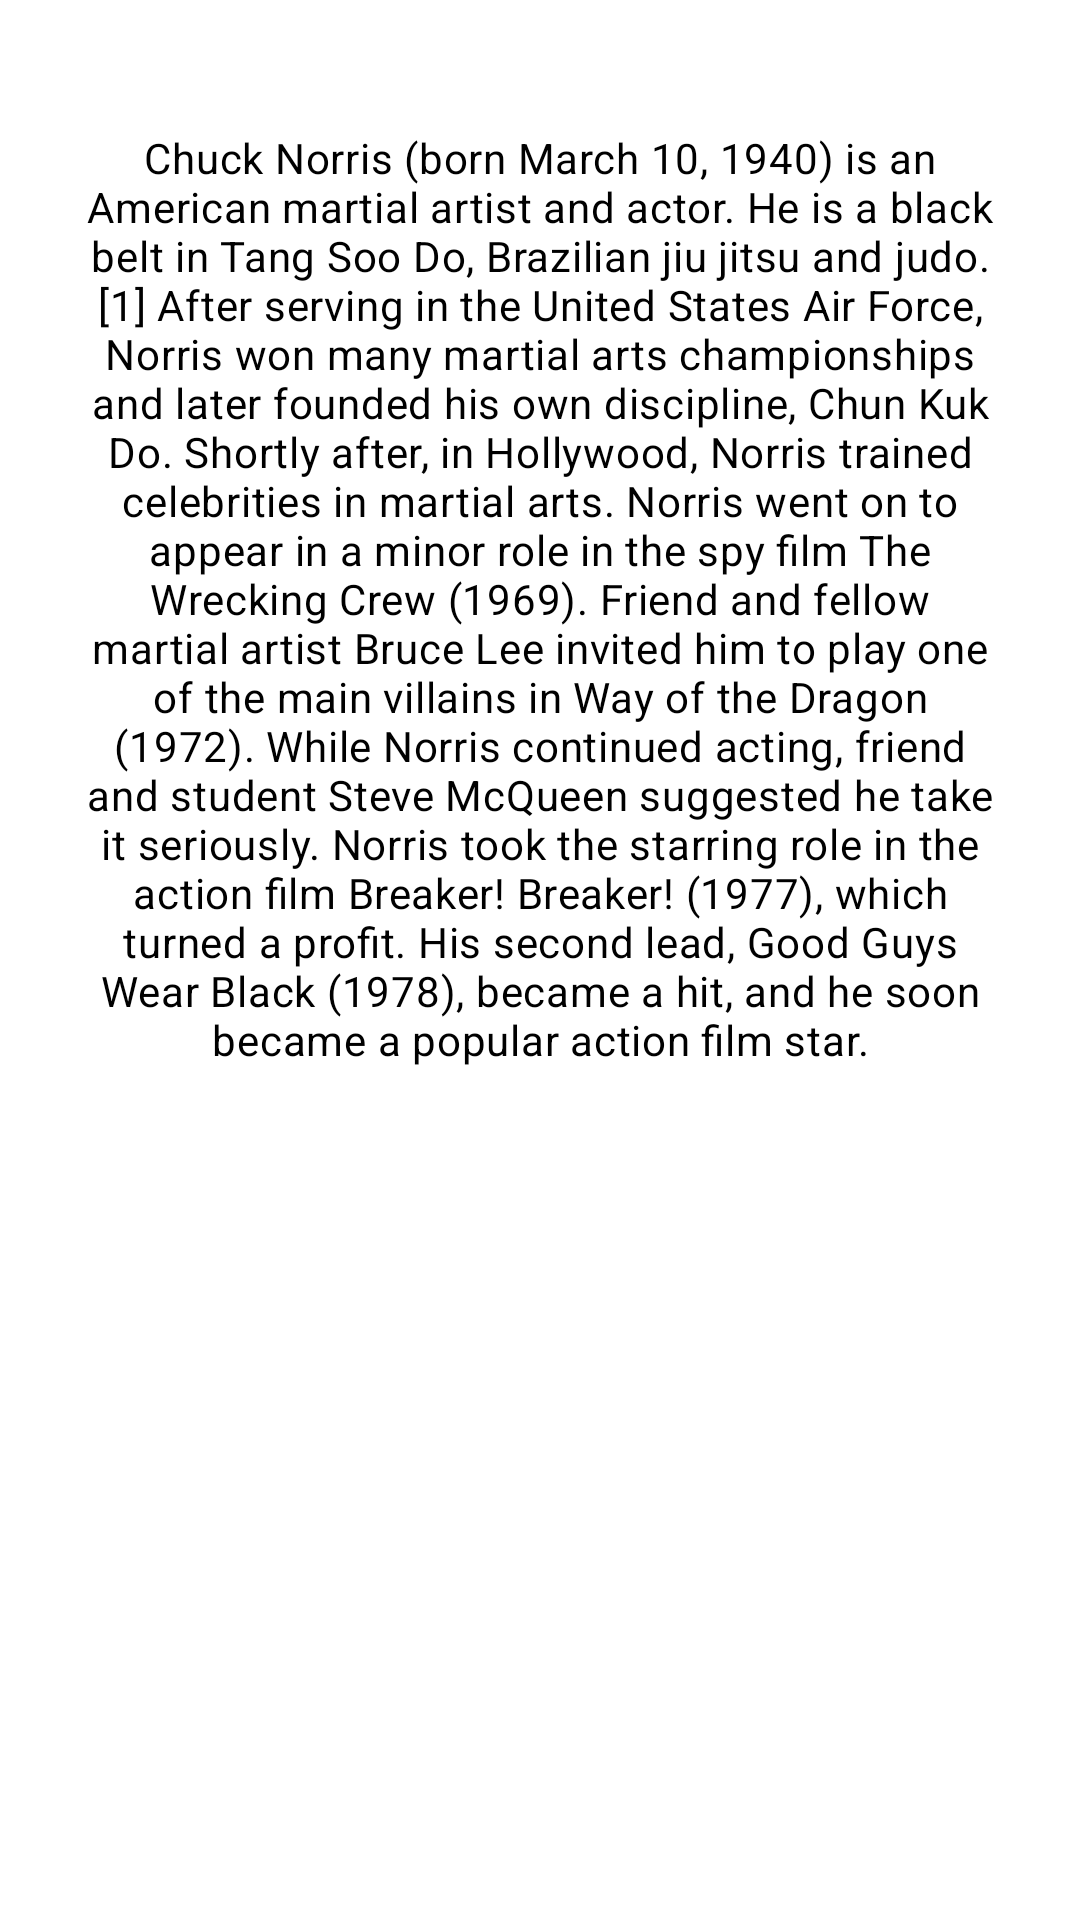

Reconstruct the res/layout file that produces this screen, plus the resources it refers to.
<!-- AndroidManifest.xml: application theme Theme.App.Starting -->
<!-- res/layout/frag_about.xml -->
<?xml version="1.0" encoding="utf-8"?>
<androidx.constraintlayout.widget.ConstraintLayout xmlns:android="http://schemas.android.com/apk/res/android"
    android:layout_width="match_parent"
    android:layout_height="match_parent"
    xmlns:app="http://schemas.android.com/apk/res-auto"
    xmlns:tools="http://schemas.android.com/tools">

    <ImageButton android:id="@+id/img_about"
        android:layout_width="0dp"
        android:layout_height="wrap_content"
        app:layout_constraintWidth_default="percent"
        app:layout_constraintWidth_percent="0.5"
        app:layout_constraintTop_toTopOf="parent"
        app:layout_constraintStart_toStartOf="parent"
        app:layout_constraintEnd_toEndOf="parent"
        android:backgroundTint="@color/white"
        android:src="@drawable/logo"/>

    <TextView android:id="@+id/txt_about_version"
        android:layout_width="wrap_content"
        android:layout_height="wrap_content"
        android:layout_marginTop="@dimen/margin_med"
        app:layout_constraintTop_toBottomOf="@id/img_about"
        app:layout_constraintStart_toStartOf="parent"
        app:layout_constraintEnd_toEndOf="parent"
        style="@style/TextAppearance.AppCompat.Title"
        tools:text="Version (1.0.0)"/>

    <TextView android:id="@+id/txt_about_desc"
        android:layout_width="0dp"
        android:layout_height="wrap_content"
        app:layout_constraintWidth_default="percent"
        app:layout_constraintWidth_percent="0.85"
        android:layout_marginTop="@dimen/margin_med"
        app:layout_constraintTop_toBottomOf="@id/txt_about_version"
        app:layout_constraintStart_toStartOf="@id/txt_about_version"
        app:layout_constraintEnd_toEndOf="@id/txt_about_version"
        style="@style/TextAppearance.MaterialComponents.Body2"
        android:gravity="center"
        android:text="@string/description"/>

    <TextView android:id="@+id/txt_about_link"
        android:layout_width="wrap_content"
        android:layout_height="wrap_content"
        android:layout_marginTop="@dimen/margin_med"
        app:layout_constraintTop_toBottomOf="@id/txt_about_desc"
        app:layout_constraintStart_toStartOf="@id/txt_about_desc"
        app:layout_constraintEnd_toEndOf="@id/txt_about_desc"
        android:text="@string/website"
        style="@style/TextAppearance.MaterialComponents.Body2"
        android:autoLink="web"/>



</androidx.constraintlayout.widget.ConstraintLayout>
<!-- resources referenced by this layout -->
<resources>
  <dimen name="margin_med">8dp</dimen>
  <string name="description">Chuck Norris (born March 10, 1940) is an American martial artist and actor. He is a black belt in Tang Soo Do, Brazilian jiu jitsu and judo.[1] After serving in the United States Air Force, Norris won many martial arts championships and later founded his own discipline, Chun Kuk Do. Shortly after, in Hollywood, Norris trained celebrities in martial arts. Norris went on to appear in a minor role in the spy film The Wrecking Crew (1969). Friend and fellow martial artist Bruce Lee invited him to play one of the main villains in Way of the Dragon (1972). While Norris continued acting, friend and student Steve McQueen suggested he take it seriously. Norris took the starring role in the action film Breaker! Breaker! (1977), which turned a profit. His second lead, Good Guys Wear Black (1978), became a hit, and he soon became a popular action film star.</string>
  <string name="website">https://en.wikipedia.org/wiki/Chuck_Norris</string>
  <style name="Theme.App.Starting" parent="Theme.SplashScreen">
          <item name="windowSplashScreenBackground">@color/orange_700</item>
          <item name="windowSplashScreenAnimatedIcon">@drawable/logo</item>
          <item name="windowSplashScreenAnimationDuration">200</item>
          <item name="postSplashScreenTheme">@style/Theme.JokerAppDev</item>
      </style>
  <style name="Theme.JokerAppDev" parent="Theme.MaterialComponents.Light.NoActionBar">
          
          <item name="colorPrimary">@color/orange_500</item>
          <item name="colorPrimaryVariant">@color/orange_700</item>
          <item name="colorOnPrimary">@color/white</item>
          
          <item name="colorSecondary">@color/blue_200</item>
          <item name="colorSecondaryVariant">@color/blue_700</item>
          <item name="colorOnSecondary">@color/black</item>
          
          <item name="android:statusBarColor" tools:targetApi="l">?attr/colorPrimaryVariant</item>
          
      </style>
  <!-- not gathered from this repository: default colours our renderer supplied (Android Studio template values) -->
  <color name="black">#FF000000</color>
  <color name="white">#FFFFFFFF</color>
</resources>
